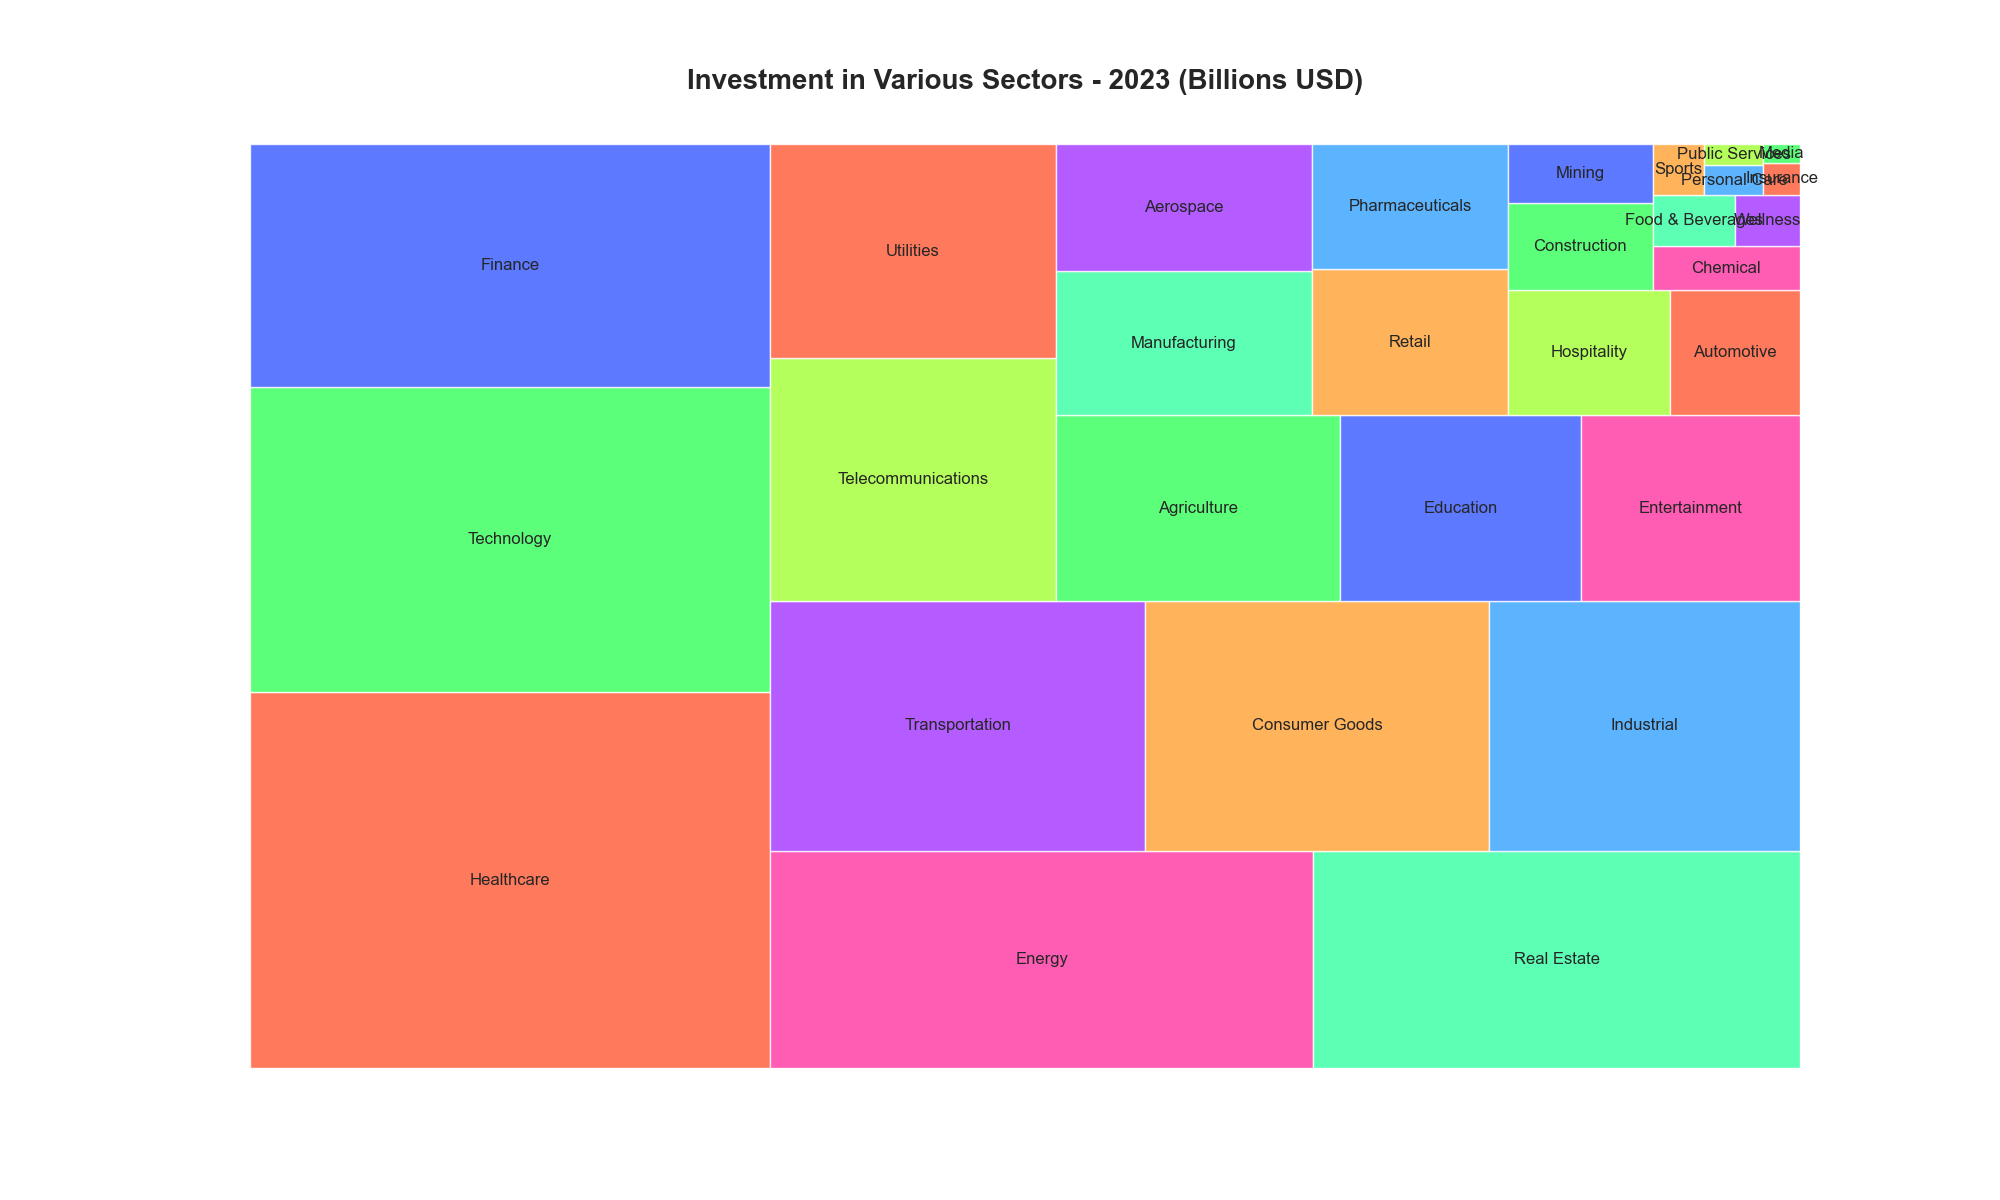

Source data for this figure (header and first rows):
Sector, Amount (Billions)
Healthcare, 480.5
Technology, 390.4
Finance, 310.3
Energy, 290.2
Real Estate, 260.1
Transportation, 230.0
Consumer Goods, 210.6
Industrial, 190.5
Telecommunications, 170.4
Utilities, 150.3
Agriculture, 130.2
Education, 110.1
Entertainment, 100.0
Manufacturing, 90.7
Aerospace, 80.4
Retail, 70.3
Pharmaceuticals, 60.2
Hospitality, 50.1
Automotive, 40.0
Construction, 30.9
Mining, 20.8
Chemical, 15.6
Food & Beverages, 10.4
Wellness, 8.2
Sports, 6.5
Personal Care, 4.3
Public Services, 3.1
Insurance, 2.9
Media, 1.7
